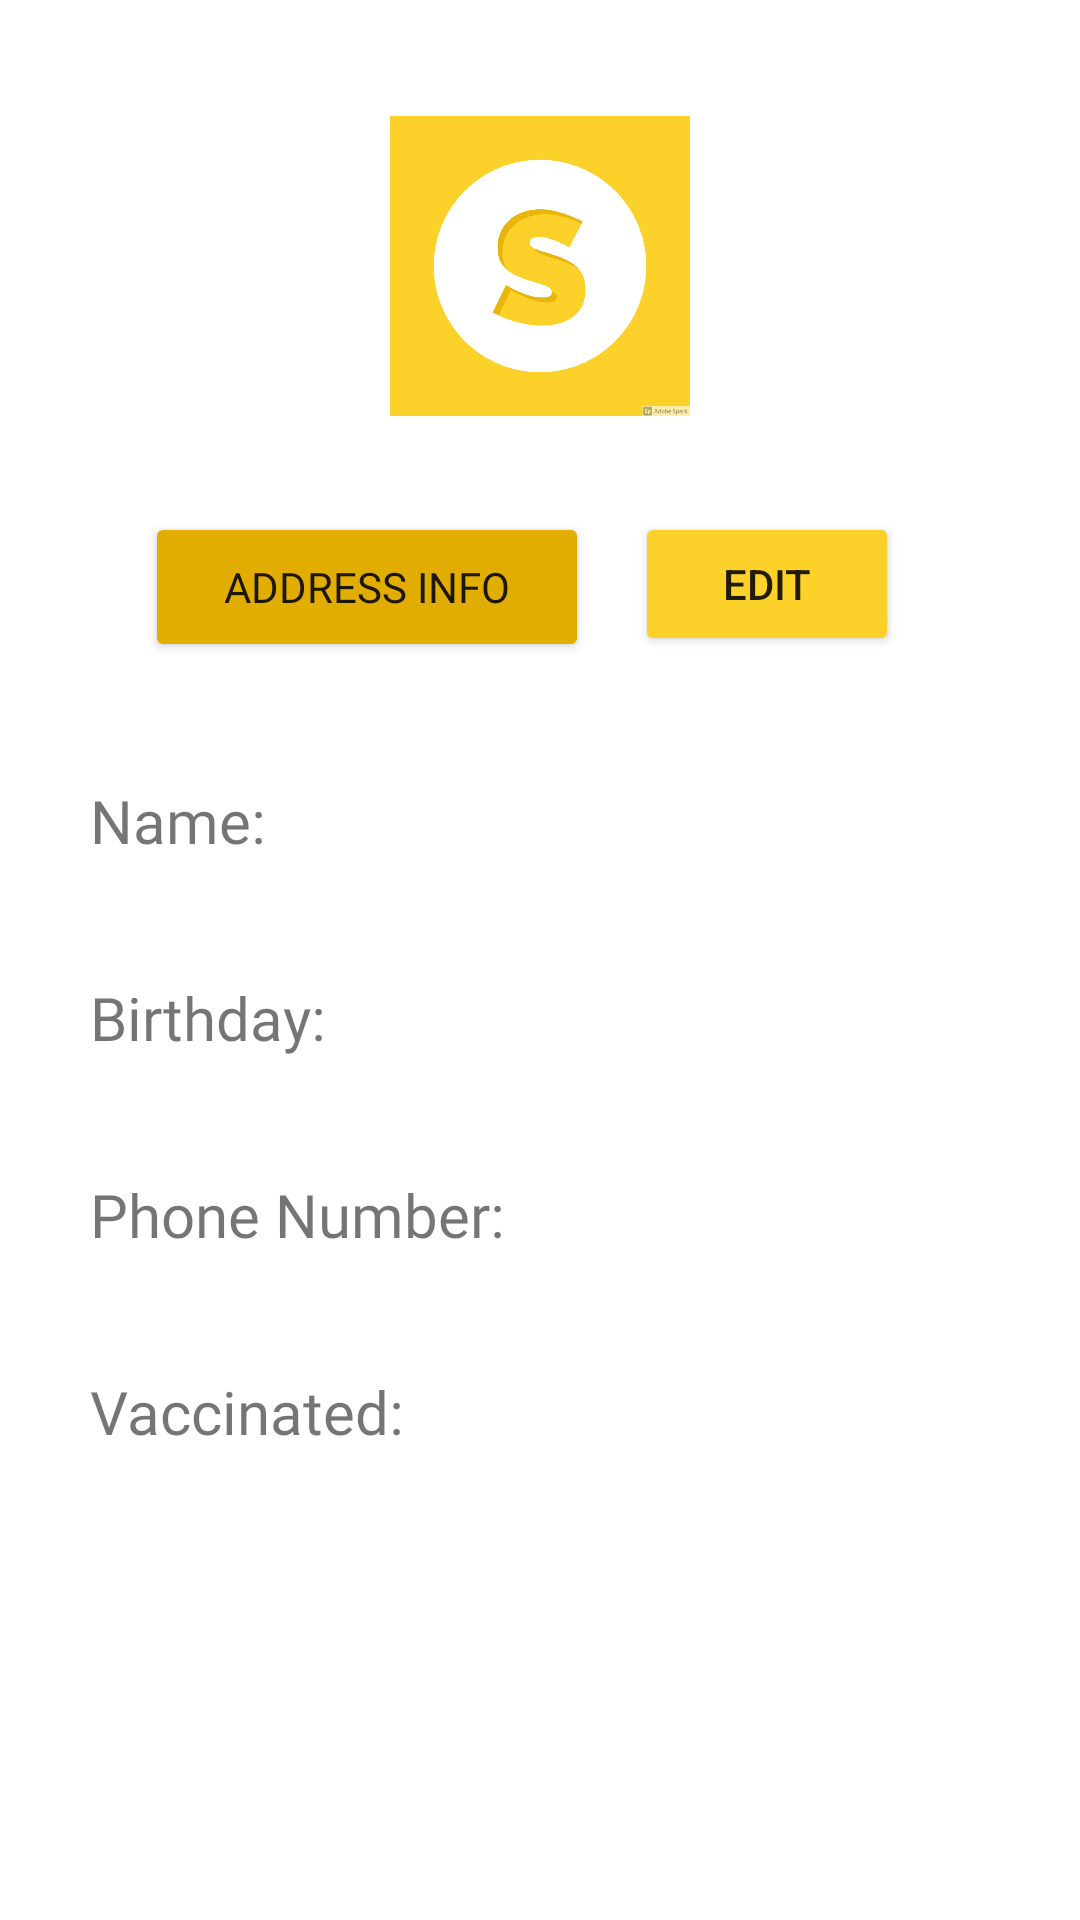

This screen was rendered from an Android layout file. Write that file and the resources it references.
<!-- AndroidManifest.xml: application theme Theme.Subaybay -->
<!-- res/layout/fragment_setting.xml -->
<?xml version="1.0" encoding="utf-8"?>
<androidx.constraintlayout.widget.ConstraintLayout xmlns:android="http://schemas.android.com/apk/res/android"
    xmlns:app="http://schemas.android.com/apk/res-auto"
    xmlns:tools="http://schemas.android.com/tools"
    android:layout_width="match_parent"
    android:layout_height="match_parent"
    tools:context=".ui.setting.SettingFragment"
    android:padding="10dp">

    <ImageView
        android:id="@+id/userProfile"
        android:layout_width="100dp"
        android:layout_height="100dp"
        android:src="@mipmap/subaybaylogo"
        app:layout_constraintBottom_toTopOf="@+id/scrollView2"
        app:layout_constraintEnd_toEndOf="parent"
        app:layout_constraintStart_toStartOf="parent"
        app:layout_constraintTop_toTopOf="parent"
        app:layout_constraintVertical_bias="0.19"
        tools:ignore="VectorDrawableCompat" />

    <Button
        android:id="@+id/button4"
        android:layout_width="148dp"
        android:layout_height="50dp"
        android:layout_marginTop="32dp"
        android:backgroundTint="#e1ad01"
        android:fontFamily="@font/fjalla_one"
        android:text="Address Info"
        app:layout_constraintEnd_toEndOf="parent"
        app:layout_constraintHorizontal_bias="0.2"
        app:layout_constraintStart_toStartOf="parent"
        app:layout_constraintTop_toBottomOf="@+id/userProfile" />

    <ScrollView
        android:id="@+id/scrollView2"
        android:layout_width="match_parent"
        android:layout_height="match_parent"
        android:layout_marginTop="250dp"
        app:layout_constraintBottom_toBottomOf="parent"
        app:layout_constraintEnd_toEndOf="parent"
        app:layout_constraintStart_toStartOf="parent"
        app:layout_constraintTop_toTopOf="parent">

        <LinearLayout
            android:layout_width="match_parent"
            android:layout_height="match_parent"
            android:orientation="vertical">

            <TextView
                android:layout_width="match_parent"
                android:layout_height="wrap_content"
                android:fontFamily="@font/fjalla_one"
                android:paddingLeft="20sp"
                android:paddingBottom="5sp"
                android:text="Name:"
                android:textSize="20sp" />

            <TextView
                android:id="@+id/Fname"
                android:layout_width="match_parent"
                android:layout_height="wrap_content"
                android:fontFamily="@font/fjalla_one"
                android:paddingLeft="30sp"
                android:text=""
                android:textColor="#e1ad01"
                android:textSize="25sp" />

            
            
            
            
            
            
            
            

            
            
            
            
            
            
            
            
            

            <TextView
                android:layout_width="match_parent"
                android:layout_height="wrap_content"
                android:fontFamily="@font/fjalla_one"
                android:paddingLeft="20sp"
                android:paddingBottom="5sp"
                android:text="Birthday:"
                android:textSize="20sp" />

            <TextView
                android:id="@+id/Bday"
                android:layout_width="match_parent"
                android:layout_height="wrap_content"
                android:fontFamily="@font/fjalla_one"
                android:paddingLeft="30sp"
                android:textColor="#e1ad01"
                android:textSize="25sp" />

            <TextView
                android:layout_width="match_parent"
                android:layout_height="wrap_content"
                android:fontFamily="@font/fjalla_one"
                android:paddingLeft="20sp"
                android:paddingBottom="5sp"
                android:text="Phone Number:"
                android:textSize="20sp" />

            <TextView
                android:id="@+id/phoneNum"
                android:layout_width="match_parent"
                android:layout_height="wrap_content"
                android:fontFamily="@font/fjalla_one"
                android:paddingLeft="30sp"
                android:textColor="#e1ad01"
                android:textSize="25sp" />

            <TextView
                android:layout_width="match_parent"
                android:layout_height="wrap_content"
                android:fontFamily="@font/fjalla_one"
                android:paddingLeft="20sp"
                android:paddingBottom="5sp"
                android:text="Vaccinated:"
                android:textSize="20sp" />

            <TextView
                android:id="@+id/vaccineAuthen"
                android:layout_width="match_parent"
                android:layout_height="wrap_content"
                android:fontFamily="@font/fjalla_one"
                android:paddingLeft="30sp"
                android:textColor="#e1ad01"
                android:textSize="25sp" />


        </LinearLayout>
    </ScrollView>

    <Button
        android:id="@+id/editBtn"
        android:layout_width="wrap_content"
        android:layout_height="wrap_content"
        android:layout_marginTop="32dp"
        android:text="Edit"
        app:backgroundTint="#fcd12a"
        app:layout_constraintEnd_toEndOf="parent"
        app:layout_constraintHorizontal_bias="0.8"
        app:layout_constraintStart_toStartOf="parent"
        app:layout_constraintTop_toBottomOf="@+id/userProfile" />

</androidx.constraintlayout.widget.ConstraintLayout>
<!-- resources referenced by this layout -->
<resources>
  <!-- mipmap subaybaylogo: jpg bitmap (mipmap-mdpi, 109453 bytes) -->
  <style name="Theme.Subaybay" parent="Theme.MaterialComponents.DayNight.NoActionBar">
          
          <item name="colorPrimary">@color/purple_500</item>
          <item name="colorPrimaryVariant">@color/purple_700</item>
          <item name="colorOnPrimary">@color/white</item>
          
          <item name="colorSecondary">@color/teal_200</item>
          <item name="colorSecondaryVariant">@color/teal_700</item>
          <item name="colorOnSecondary">@color/black</item>
          
          <item name="android:statusBarColor" tools:targetApi="l">?attr/colorPrimaryVariant</item>
          
      </style>
  <!-- not gathered from this repository: default colours our renderer supplied (Android Studio template values) -->
  <color name="purple_500">#FF6200EE</color>
  <color name="purple_700">#FF3700B3</color>
  <color name="teal_200">#FF03DAC5</color>
  <color name="teal_700">#FF018786</color>
  <color name="black">#FF000000</color>
  <color name="white">#FFFFFFFF</color>
</resources>
